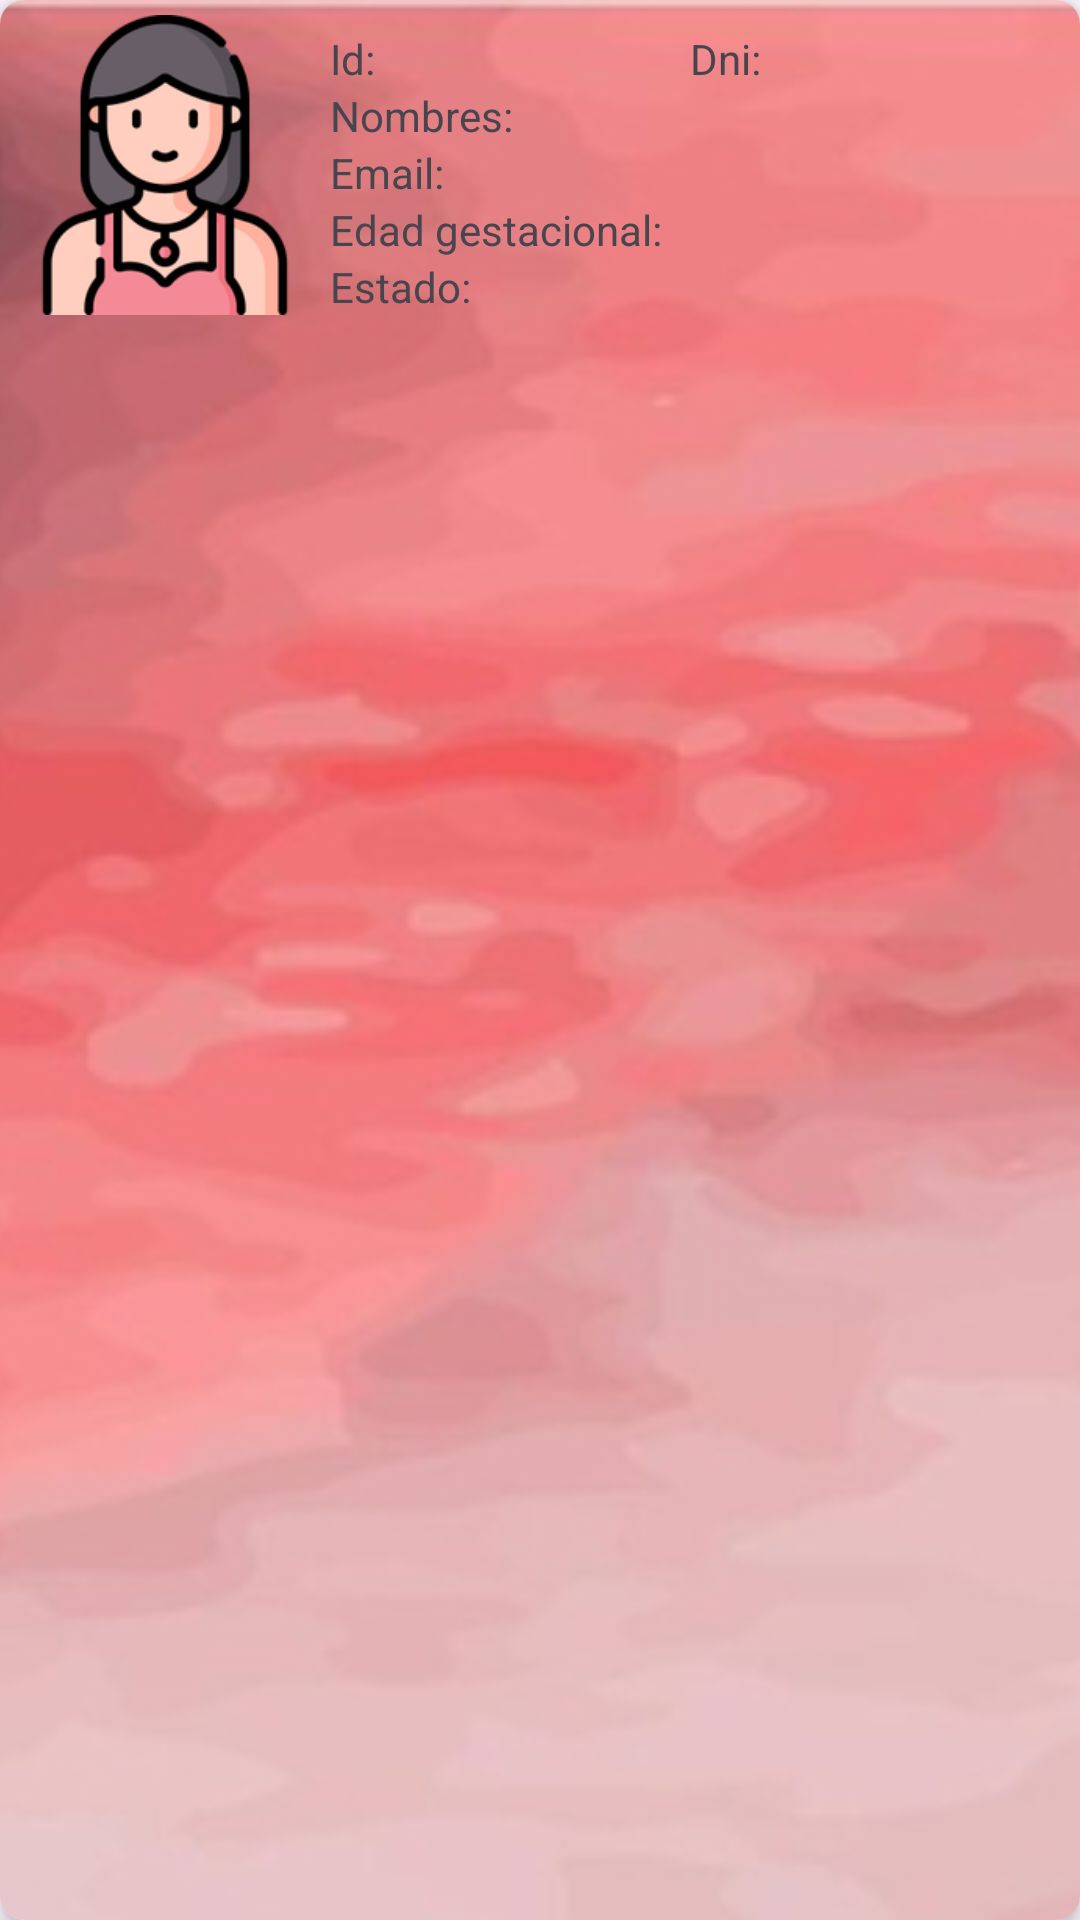

Layout XML and referenced resources for this Android screen:
<!-- AndroidManifest.xml: application theme Theme.AppMaternal -->
<!-- res/layout/gestante_medico_cardview.xml -->
<androidx.cardview.widget.CardView
    xmlns:android="http://schemas.android.com/apk/res/android"
    xmlns:app="http://schemas.android.com/apk/res-auto"
    xmlns:card_view="http://schemas.android.com/apk/res-auto"
    android:layout_width="match_parent"
    android:layout_height="wrap_content"
    android:layout_margin="8dp"
    app:cardCornerRadius="8dp"
    app:cardElevation="4dp">

    <ImageView
        android:id="@+id/card_background_image"
        android:layout_width="match_parent"
        android:layout_height="match_parent"
        android:scaleType="centerCrop"
        android:src="@drawable/fondo_obstetra_lista"/>

    <LinearLayout
        android:padding="5dp"
        android:layout_width="match_parent"
        android:layout_height="wrap_content"
        android:orientation="horizontal">

        <ImageView
            android:scaleType="fitCenter"
            android:layout_width="100dp"
            android:layout_height="100dp"
            android:src="@drawable/actriz"
            android:id="@+id/imgHistorial" />


        <LinearLayout
            android:layout_width="match_parent"
            android:layout_height="wrap_content"
            android:orientation="vertical"
            android:padding="5dp">

            <LinearLayout
                android:layout_width="match_parent"
                android:layout_height="wrap_content"
                android:orientation="horizontal">

                <TextView
                    android:id="@+id/idTextView"
                    android:layout_width="match_parent"
                    android:layout_height="wrap_content"
                    android:text="Id: "
                    android:layout_weight="1"
                    android:textSize="14sp" />

                <TextView
                    android:id="@+id/dniTextView"
                    android:layout_width="match_parent"
                    android:layout_height="wrap_content"
                    android:text="Dni: "
                    android:layout_weight="1"
                    android:textSize="14sp" />

            </LinearLayout>


            <TextView
                android:id="@+id/nombreTextView"
                android:layout_width="match_parent"
                android:layout_height="wrap_content"
                android:text="Nombres: "
                android:textSize="14sp" />

            <LinearLayout
                android:layout_width="match_parent"
                android:layout_height="wrap_content"
                android:orientation="horizontal">

                <TextView
                    android:id="@+id/emailTextView"
                    android:layout_width="match_parent"
                    android:layout_height="wrap_content"
                    android:text="Email: "
                    android:layout_weight="1"
                    android:textSize="14sp" />

            </LinearLayout>

            <TextView
                android:id="@+id/edadgestanteTextView"
                android:layout_width="match_parent"
                android:layout_height="wrap_content"
                android:text="Edad gestacional: "
                android:layout_weight="1"
                android:textSize="14sp" />

            <TextView
                android:id="@+id/estadoTextView"
                android:layout_width="match_parent"
                android:layout_height="wrap_content"
                android:text="Estado: "
                android:layout_weight="1"
                android:textSize="14sp" />

        </LinearLayout>


    </LinearLayout>



</androidx.cardview.widget.CardView>
<!-- resources referenced by this layout -->
<resources>
  <!-- drawable actriz: png bitmap (drawable-hdpi, 10523 bytes) -->
  <!-- drawable fondo_obstetra_lista: jpg bitmap (drawable-hdpi, 33853 bytes) -->
  <style name="Theme.AppMaternal" parent="Base.Theme.AppMaternal" />
  <style name="Base.Theme.AppMaternal" parent="Theme.Material3.DayNight.NoActionBar">
          
         <item name="colorPrimary">@color/primaryColor</item>
          <item name="colorPrimaryVariant">@color/primaryColorDark</item>
  
      </style>
  <color name="primaryColor">#F75C75</color>
  <color name="primaryColorDark">#D32F2F</color>
</resources>
